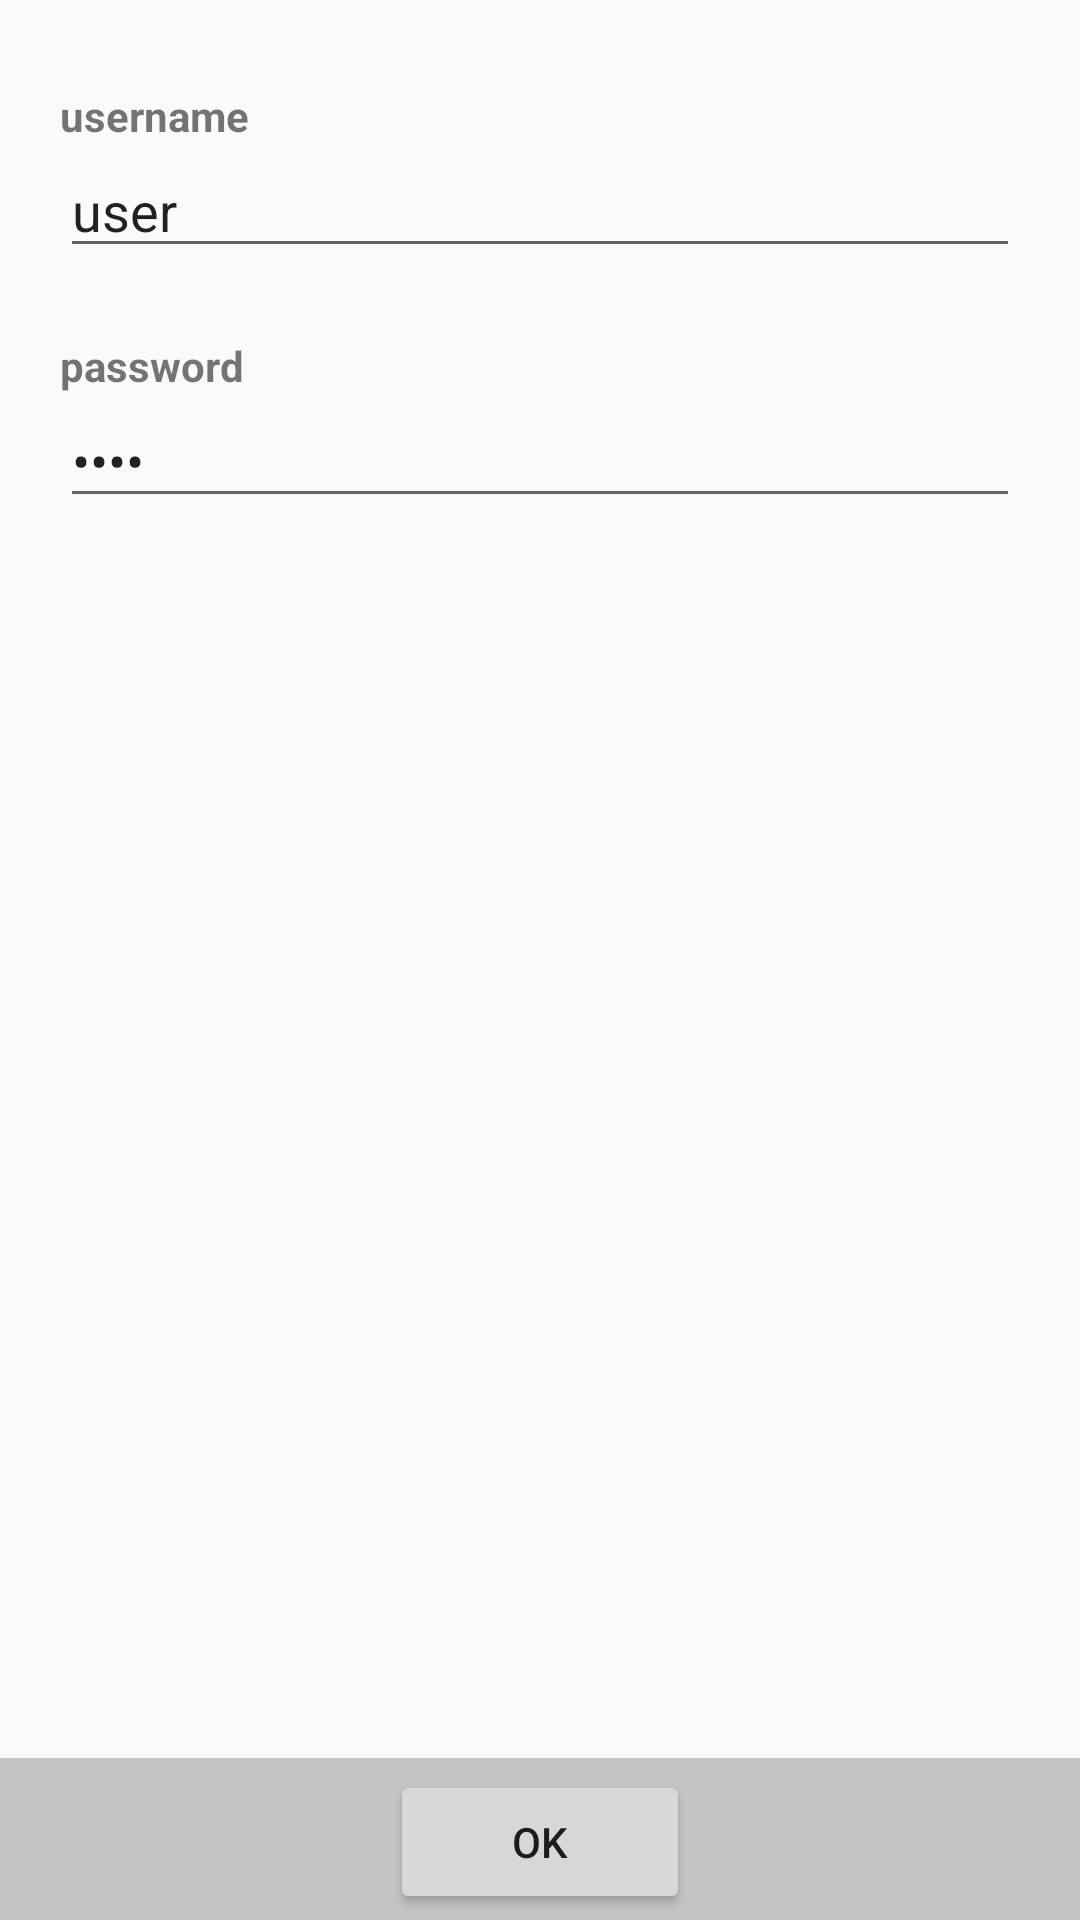

Here is an Android app screen rendered from its layout file. Give the layout XML and the strings, colors and styles it references.
<!-- AndroidManifest.xml: application theme AppTheme -->
<!-- res/layout/activity_authentication.xml -->
<?xml version="1.0" encoding="utf-8" ?>
<LinearLayout
    xmlns:android="http://schemas.android.com/apk/res/android"
    android:orientation="vertical"
    android:layout_width="fill_parent"
    android:layout_height="wrap_content">
    <ScrollView
        android:layout_width="fill_parent"
        android:layout_height="0dip"
        android:layout_weight="1">
        <LinearLayout
            android:layout_width="fill_parent"
            android:layout_height="wrap_content"
            android:layout_weight="1"
            android:orientation="vertical"
            android:paddingTop="5dip"
            android:paddingBottom="13dip"
            android:paddingLeft="20dip"
            android:paddingRight="20dip">
            <TextView
                android:id="@+id/message"
                android:textAppearance="?android:attr/textAppearanceSmall"
                android:layout_width="wrap_content"
                android:layout_height="wrap_content"
                android:layout_marginBottom="5dip" />
            <TextView
                android:textAppearance="?android:attr/textAppearanceSmall"
                android:textStyle="bold"
                android:layout_width="wrap_content"
                android:layout_height="wrap_content"
                android:text="username" />
            <EditText
                android:id="@+id/username_edit"
                android:singleLine="true"
                android:layout_width="fill_parent"
                android:layout_height="wrap_content"
                android:minWidth="250dip"
                android:scrollHorizontally="true"
                android:capitalize="none"
                android:autoText="false"
                android:inputType="textEmailAddress"
                android:text="user" />
            <TextView
                android:id="@+id/username_fixed"
                android:textAppearance="?android:attr/textAppearanceSmall"
                android:singleLine="true"
                android:layout_marginTop="2dip"
                android:layout_width="wrap_content"
                android:layout_height="wrap_content" />
            <TextView
                android:textAppearance="?android:attr/textAppearanceSmall"
                android:textStyle="bold"
                android:singleLine="true"
                android:layout_marginTop="2dip"
                android:layout_width="wrap_content"
                android:layout_height="wrap_content"
                android:text="password" />
            <EditText
                android:id="@+id/password_edit"
                android:singleLine="true"
                android:layout_width="fill_parent"
                android:layout_height="wrap_content"
                android:minWidth="250dip"
                android:scrollHorizontally="true"
                android:capitalize="none"
                android:autoText="false"
                android:password="true"
                android:inputType="textPassword"
                android:text="test" />
            <TextView
                android:id="@+id/message_bottom"
                android:textAppearance="?android:attr/textAppearanceSmall"
                android:layout_width="wrap_content"
                android:layout_height="wrap_content"
                android:layout_marginBottom="5dip" />
        </LinearLayout>
    </ScrollView>
    <FrameLayout
        android:layout_width="fill_parent"
        android:layout_height="wrap_content"
        android:background="#c6c3c6"
        android:minHeight="54dip"
        android:paddingTop="4dip"
        android:paddingLeft="2dip"
        android:paddingRight="2dip">
        <Button
            android:id="@+id/ok_button"
            android:layout_width="wrap_content"
            android:layout_height="wrap_content"
            android:layout_gravity="center_horizontal"
            android:minWidth="100dip"
            android:text="OK" />
    </FrameLayout>
</LinearLayout>
<!-- resources referenced by this layout -->
<resources>
  <style name="AppTheme" parent="Theme.AppCompat.Light.NoActionBar">
          <item name="windowActionModeOverlay">true</item>
  
          <item name="colorPrimary">@color/cw_blue_primary</item>
          <item name="colorPrimaryDark">@color/cw_blue_primary_dark</item>
          <item name="colorAccent">@color/cw_accent</item>
  
          
          <item name="android:statusBarColor" tools:targetApi="21">?attr/colorPrimaryDark</item>
          <item name="android:navigationBarColor" tools:targetApi="21">?attr/colorPrimaryDark</item>
      </style>
  <color name="cw_blue_primary">@color/cw_normal_500</color>
  <color name="cw_blue_primary_dark">@color/cw_normal_700</color>
  <color name="cw_accent">@color/cw_accent_A400</color>
  <color name="cw_normal_500">#FF2473C5</color>
  <color name="cw_normal_700">#FF1B5796</color>
  <color name="cw_accent_A400">#FFFF740D</color>
</resources>
